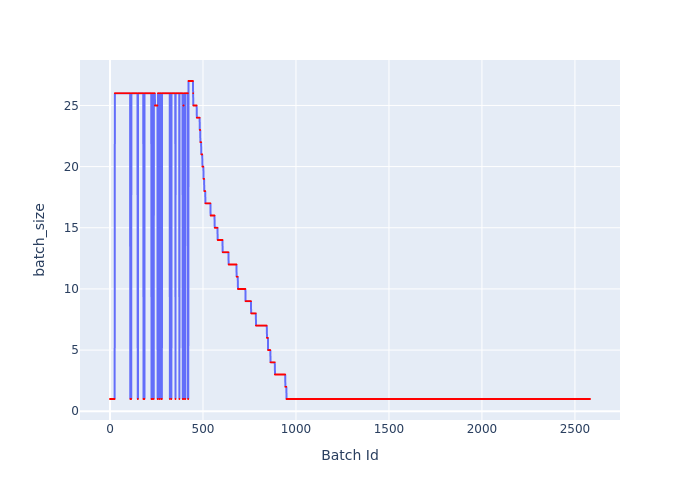

Data behind this chart, as committed beside it:
Batch Id, batch_size
0, 1
1, 1
2, 1
3, 1
4, 1
5, 1
6, 1
7, 1
8, 1
9, 1
10, 1
11, 1
12, 1
13, 1
14, 1
15, 1
16, 1
17, 1
18, 1
19, 1
20, 1
21, 1
22, 1
23, 1
24, 1
25, 1
26, 26
27, 26
28, 26
29, 26
30, 26
31, 26
32, 26
33, 26
34, 26
35, 26
36, 26
37, 26
38, 26
39, 26
40, 26
41, 26
42, 26
43, 26
44, 26
45, 26
46, 26
47, 26
48, 26
49, 26
50, 26
51, 26
52, 26
53, 26
54, 26
55, 26
56, 26
57, 26
58, 26
59, 26
... 2,522 more rows
